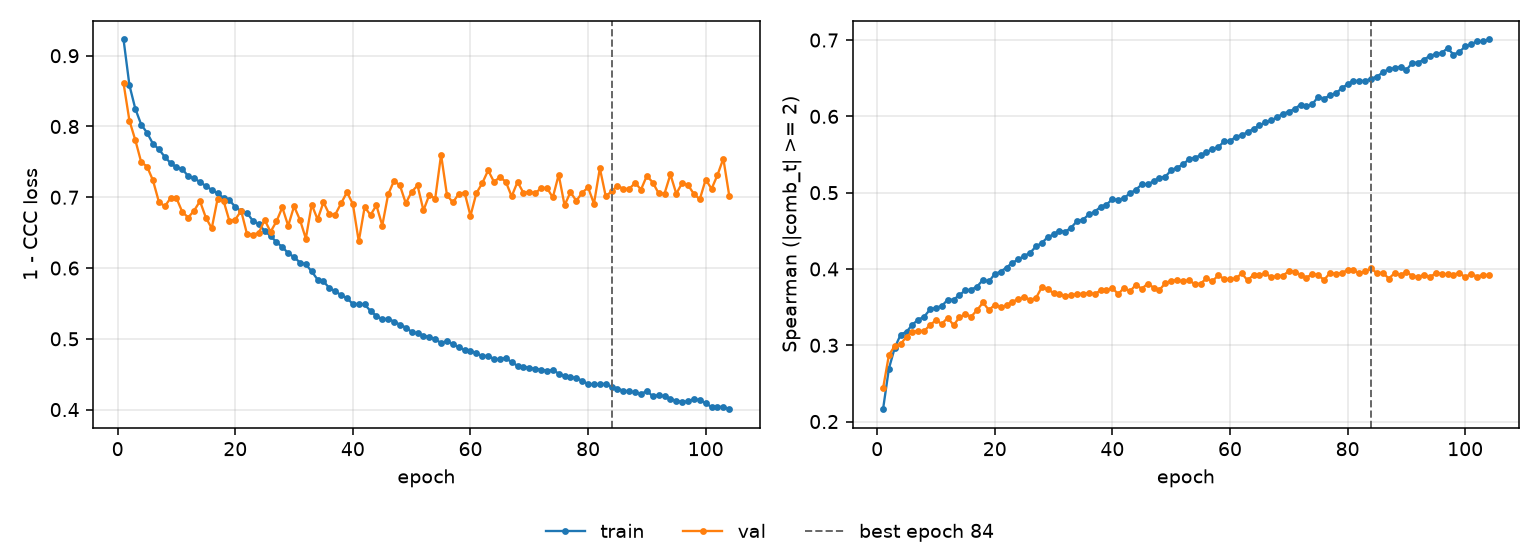

The table this chart was drawn from, first rows:
epoch, tr_loss, vl_loss, tr_sp, vl_sp, is_best
1, 0.9229, 0.8612, 0.2162, 0.2433, False
2, 0.8583, 0.8082, 0.2695, 0.2873, False
3, 0.8251, 0.7808, 0.2969, 0.299, False
4, 0.8028, 0.7497, 0.314, 0.3017, False
5, 0.7911, 0.7434, 0.3177, 0.3112, False
6, 0.7756, 0.724, 0.3272, 0.3178, False
7, 0.7679, 0.6939, 0.3335, 0.3189, False
8, 0.7572, 0.6871, 0.3375, 0.3185, False
9, 0.7483, 0.6988, 0.347, 0.3268, False
10, 0.7423, 0.6987, 0.3492, 0.3326, False
11, 0.74, 0.6791, 0.3516, 0.328, False
12, 0.7296, 0.6714, 0.3597, 0.3361, False
13, 0.7268, 0.6812, 0.3598, 0.3262, False
14, 0.7216, 0.6945, 0.3658, 0.3368, False
15, 0.7158, 0.6712, 0.3721, 0.3406, False
16, 0.7105, 0.6561, 0.3728, 0.3376, False
17, 0.7053, 0.6981, 0.377, 0.3462, False
18, 0.6992, 0.6953, 0.3857, 0.3561, False
19, 0.6961, 0.6667, 0.3836, 0.3461, False
20, 0.6863, 0.6685, 0.3934, 0.3531, False
21, 0.6802, 0.6809, 0.3965, 0.3501, False
22, 0.6779, 0.6479, 0.4019, 0.3521, False
23, 0.6666, 0.6474, 0.4082, 0.3573, False
24, 0.6622, 0.6494, 0.4124, 0.3601, False
25, 0.6523, 0.668, 0.4171, 0.3636, False
26, 0.6455, 0.6512, 0.4211, 0.3595, False
27, 0.6365, 0.6658, 0.4294, 0.3618, False
28, 0.6298, 0.6857, 0.4342, 0.376, False
29, 0.6209, 0.6597, 0.4416, 0.3732, False
30, 0.6155, 0.6872, 0.4452, 0.3686, False
31, 0.6078, 0.6681, 0.4504, 0.3673, False
32, 0.6051, 0.6417, 0.4488, 0.3645, False
33, 0.5953, 0.6897, 0.4543, 0.3653, False
34, 0.5837, 0.6688, 0.4627, 0.3673, False
35, 0.5812, 0.6929, 0.4645, 0.3674, False
36, 0.5717, 0.6757, 0.4714, 0.3686, False
37, 0.5673, 0.6755, 0.475, 0.367, False
38, 0.5617, 0.6914, 0.4814, 0.3721, False
39, 0.5576, 0.7073, 0.4843, 0.3719, False
40, 0.5491, 0.6903, 0.4914, 0.3751, False
41, 0.5492, 0.6376, 0.4904, 0.3668, False
42, 0.5485, 0.6861, 0.4932, 0.3757, False
43, 0.5394, 0.675, 0.4991, 0.3705, False
44, 0.5323, 0.6885, 0.5039, 0.3795, False
45, 0.5277, 0.6601, 0.5108, 0.3739, False
46, 0.5284, 0.7041, 0.511, 0.3809, False
47, 0.5244, 0.7233, 0.5149, 0.3756, False
48, 0.52, 0.7167, 0.5193, 0.3725, False
49, 0.516, 0.6916, 0.521, 0.3814, False
50, 0.5098, 0.7077, 0.5293, 0.3846, False
51, 0.5076, 0.7167, 0.5329, 0.3854, False
52, 0.5044, 0.6815, 0.5369, 0.3836, False
53, 0.5028, 0.7034, 0.5437, 0.3852, False
54, 0.4991, 0.6981, 0.546, 0.3802, False
55, 0.4943, 0.7601, 0.5488, 0.3808, False
56, 0.4968, 0.7032, 0.553, 0.3877, False
57, 0.4925, 0.6926, 0.5572, 0.3841, False
58, 0.4879, 0.7047, 0.5596, 0.3914, False
59, 0.4844, 0.7067, 0.5672, 0.387, False
60, 0.4831, 0.6738, 0.5675, 0.3864, False
... 44 more rows
